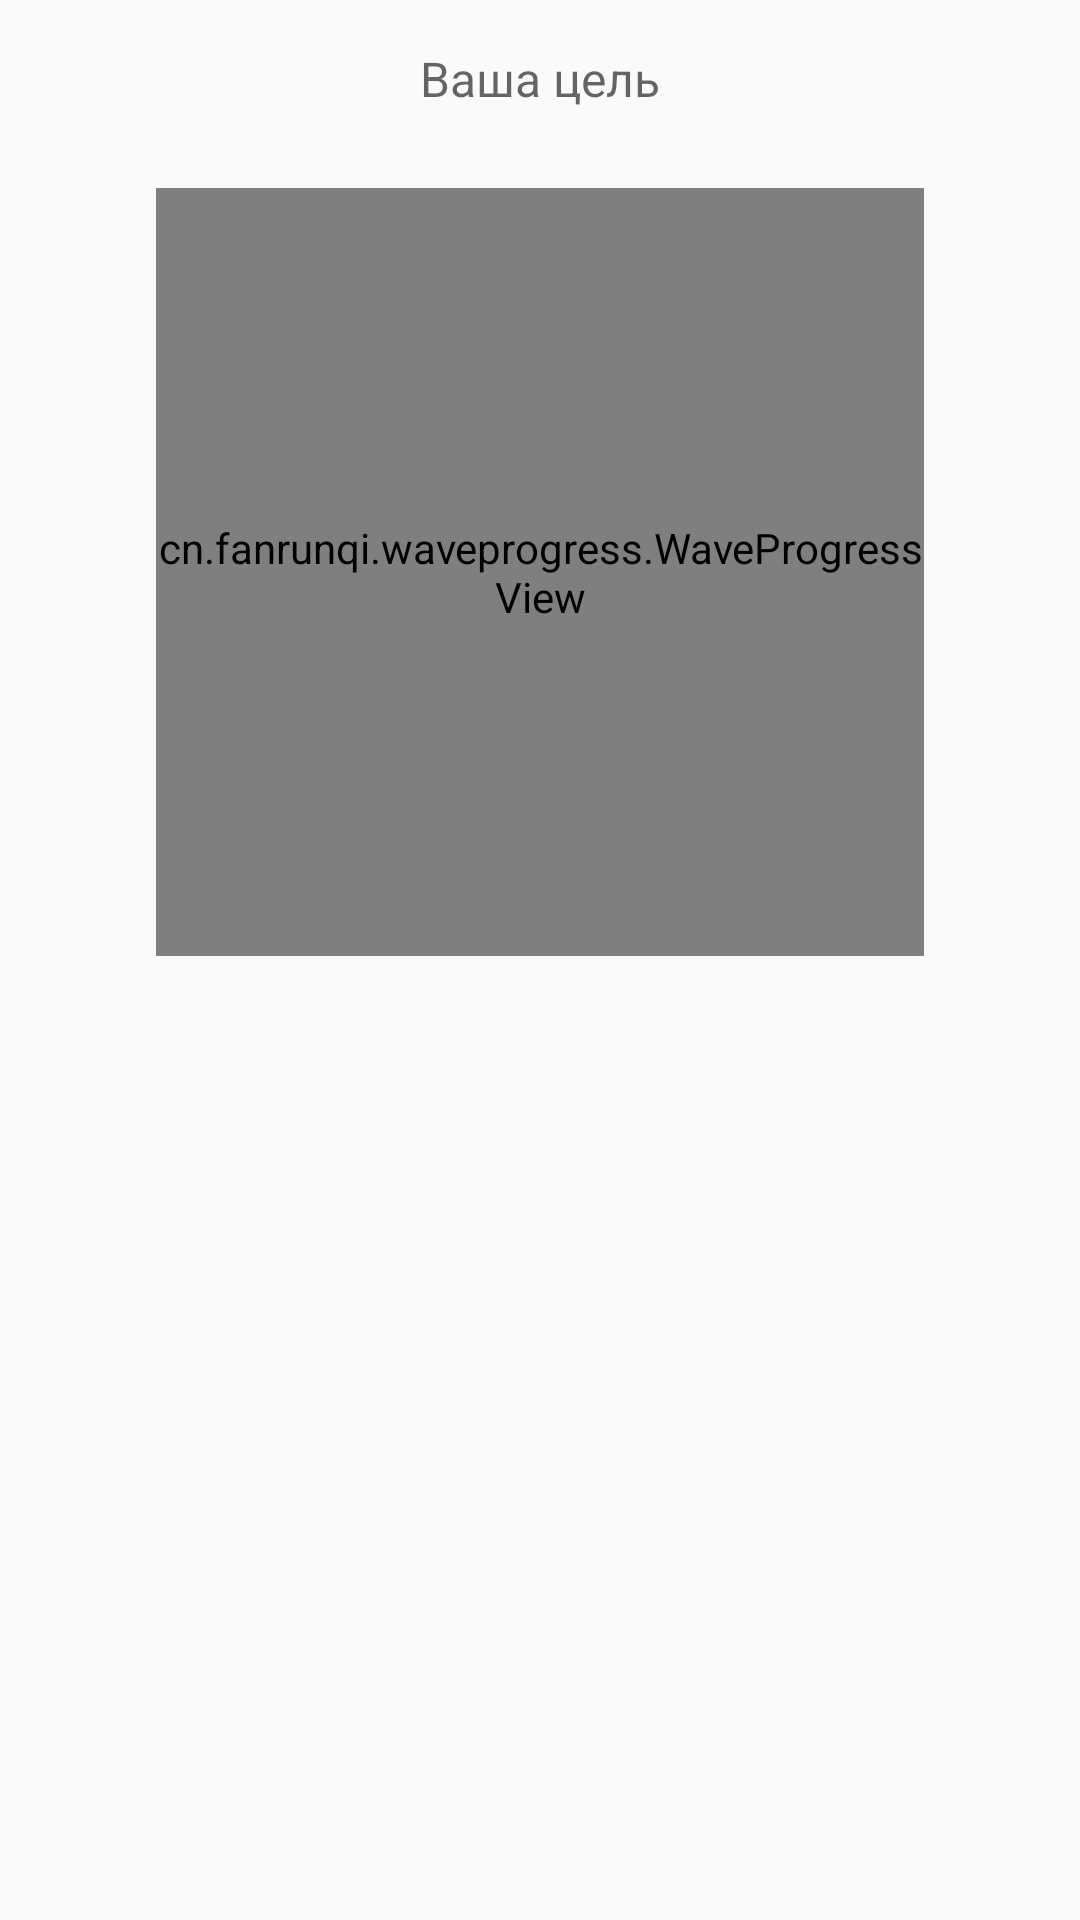

Write the Android layout XML for this screen, with the resource values it uses.
<!-- AndroidManifest.xml: application theme AppTheme -->
<!-- res/layout/fragment_calories_counter.xml -->
<FrameLayout xmlns:android="http://schemas.android.com/apk/res/android"
    xmlns:tools="http://schemas.android.com/tools"
    android:layout_width="match_parent"
    android:layout_height="match_parent"
    tools:context="ua.dashan.caloriescounter.CaloriesCounterFragment">




<RelativeLayout
    android:layout_width="match_parent"
    android:layout_height="wrap_content"
    >
    <android.support.design.widget.TextInputLayout
        android:id="@+id/targetText"
        android:layout_margin="5dp"
        android:gravity="center"
        android:layout_width="match_parent"
        android:layout_height="wrap_content">
    <EditText
        android:layout_width="150dp"
        android:layout_height="wrap_content"
        android:singleLine="true"
        android:inputType="number"
        android:textSize="16dp"
        android:background="#00000000"
        android:gravity="center"
        android:hint="Ваша цель"
        android:focusable="false"
        android:id="@+id/userTarget"
        />
    </android.support.design.widget.TextInputLayout>

    <cn.fanrunqi.waveprogress.WaveProgressView
       android:layout_below="@+id/targetText"
        android:id="@+id/waveProgressbar3"
        android:background="@drawable/man"
        android:layout_marginTop="20dp"

        android:layout_centerHorizontal="true"
        android:layout_width="256dp"
        android:layout_height="256dp"

        />

    <android.support.v7.widget.RecyclerView
        android:layout_alignParentBottom="true"
        android:id="@+id/horizontal_recycler_view"

        android:layout_width="match_parent"
        android:layout_height="wrap_content"/>
</RelativeLayout>
</FrameLayout>
<!-- resources referenced by this layout -->
<resources>
  <style name="AppTheme" parent="Theme.AppCompat.Light.NoActionBar">
          
          <item name="colorPrimary">#3F51B5</item>
          
          <item name="colorPrimaryDark">#303F9F</item>
          
          <item name="colorAccent">#CFD8DC</item>
      </style>
</resources>
